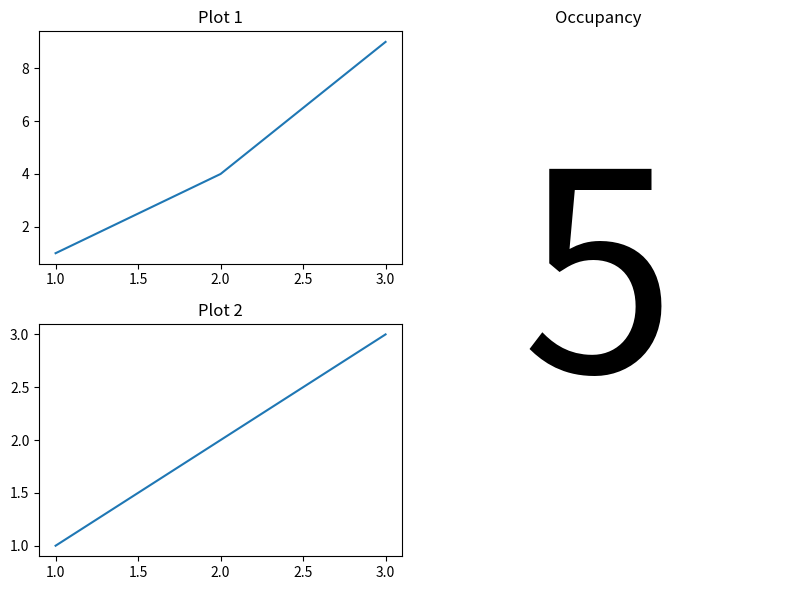

The script that saved this image:
import matplotlib.pyplot as plt
import matplotlib.gridspec as gridspec

# Create a figure
fig = plt.figure(figsize=(8, 6))
gs = gridspec.GridSpec(2, 2, height_ratios=[1, 1], width_ratios=[1, 1])

# First plot (smaller)
ax1 = fig.add_subplot(gs[0, 0])
ax1.set_title("Plot 1")
ax1.plot([1, 2, 3], [1, 4, 9])

# Second plot (smaller)
ax2 = fig.add_subplot(gs[1, 0])
ax2.set_title("Plot 2")
ax2.plot([1, 2, 3], [1, 2, 3])

# Third plot (double the size, spanning two columns)
ax3 = fig.add_subplot(gs[:, 1])
ax3.set_title("Occupancy")
integer_value = 5
ax3.text(0.5, 0.5, str(integer_value), fontsize=200, ha="center", va="center")
ax3.axis("off")

# Adjust layout
plt.tight_layout()
plt.show()
